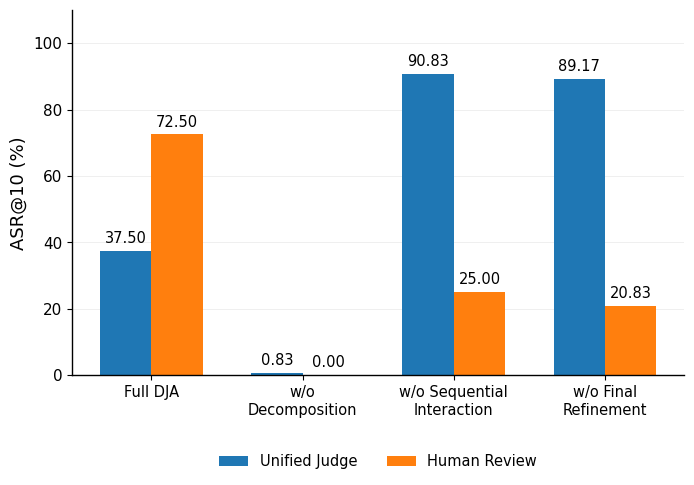

Here is the Python script that generated this plot:

import numpy as np
import matplotlib.pyplot as plt

# ============================================================
# 1. Data
# ============================================================

methods = [
    "Full DJA",
    "w/o\nDecomposition",
    "w/o Sequential\nInteraction",
    "w/o Final\nRefinement"
]

unified = [37.50, 0.83, 90.83, 89.17]
human   = [72.50, 0.00, 25.00, 20.83]

x = np.arange(len(methods))
width = 0.34


# ============================================================
# 2. Font
# ============================================================

plt.rcParams["font.family"] = "Times New Roman"
plt.rcParams["axes.unicode_minus"] = False


# ============================================================
# 3. Figure
# ============================================================

fig, ax = plt.subplots(figsize=(7.2, 5.8))


# ============================================================
# 4. Bars
# ============================================================

bars1 = ax.bar(
    x - width / 2,
    unified,
    width,
    label="Unified Judge"
)

bars2 = ax.bar(
    x + width / 2,
    human,
    width,
    label="Human Review"
)


# ============================================================
# 5. Value labels
# ============================================================

for bars in [bars1, bars2]:
    for bar in bars:
        value = bar.get_height()

        ax.text(
            bar.get_x() + bar.get_width() / 2,
            value + 1.5,
            f"{value:.2f}",
            ha="center",
            va="bottom",
            fontsize=10.5
        )


# ============================================================
# 6. Axes
# ============================================================

ax.set_ylim(0, 110)

ax.set_yticks(
    np.arange(0, 101, 20)
)

ax.set_ylabel(
    "ASR@10 (%)",
    fontsize=13
)

ax.set_xticks(x)

ax.set_xticklabels(
    methods,
    fontsize=10.5
)

ax.tick_params(
    axis="y",
    labelsize=11
)


# ============================================================
# 7. Grid
# ============================================================

ax.grid(
    axis="y",
    linestyle="-",
    linewidth=0.7,
    alpha=0.20
)

ax.set_axisbelow(True)


# ============================================================
# 8. Spines
# ============================================================

ax.spines["top"].set_visible(False)
ax.spines["right"].set_visible(False)

ax.spines["left"].set_linewidth(1.0)
ax.spines["bottom"].set_linewidth(1.0)


# ============================================================
# 9. Legend
# ============================================================

ax.legend(
    loc="upper center",
    bbox_to_anchor=(0.5, -0.18),
    ncol=2,
    frameon=False,
    fontsize=10.5
)



# ============================================================
# 11. Layout
# ============================================================

plt.subplots_adjust(
    left=0.13,
    right=0.98,
    top=0.97,
    bottom=0.34
)


# ============================================================
# 12. Save
# ============================================================

plt.savefig(
    "Fig5a_DeepSeek_Ablation_EN.png",
    dpi=600,
    bbox_inches="tight"
)

plt.savefig(
    "Fig5a_DeepSeek_Ablation_EN.svg",
    bbox_inches="tight"
)

plt.savefig(
    "Fig5a_DeepSeek_Ablation_EN.pdf",
    bbox_inches="tight"
)

plt.show()
